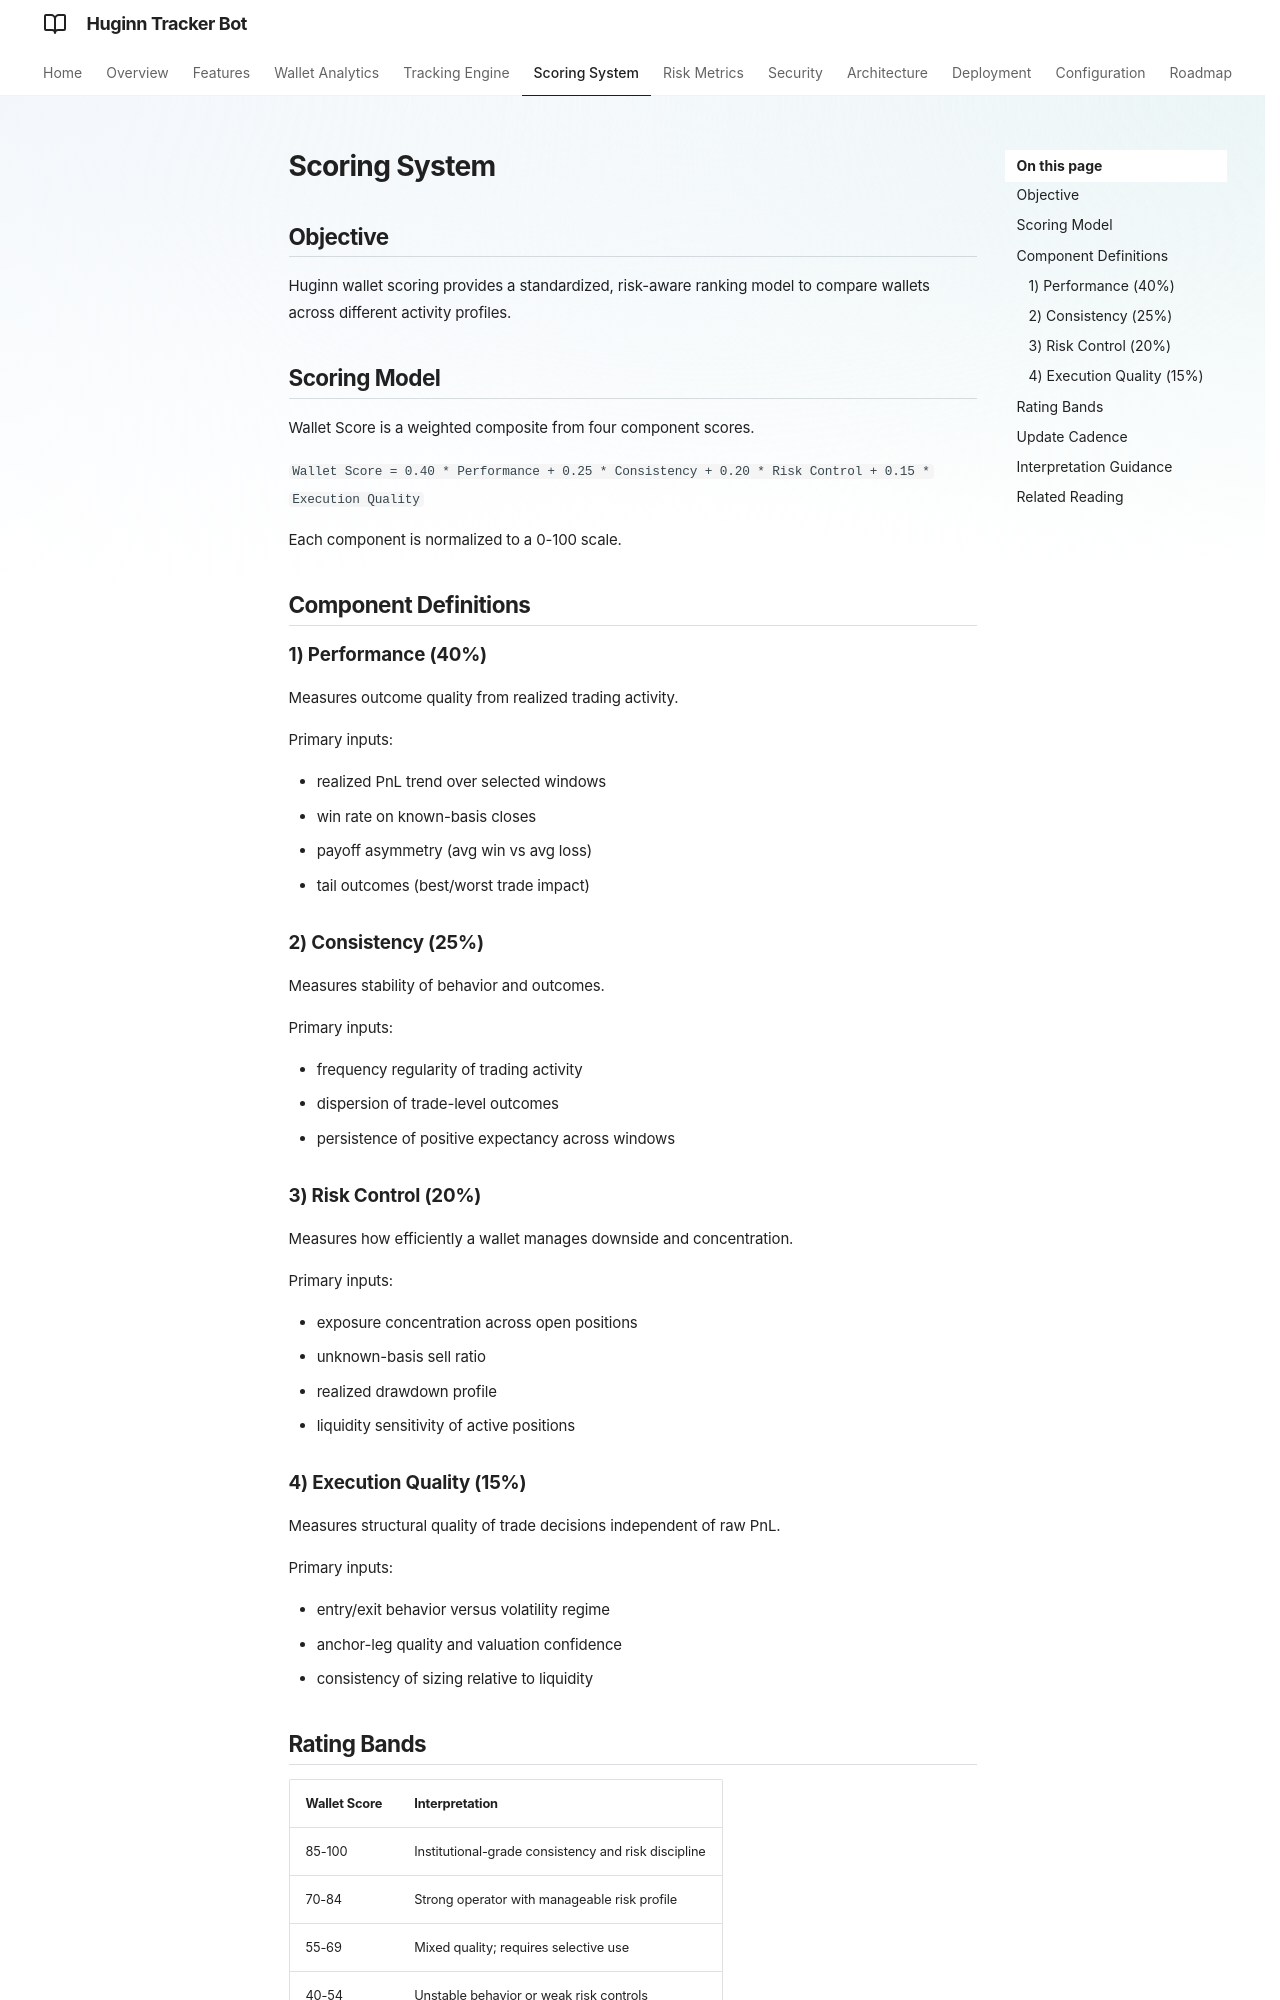

repository: Serv010/huginn-docs · page: scoring-system/index.html · generator: mkdocs

# Scoring System

## Objective

Huginn wallet scoring provides a standardized, risk-aware ranking model to compare wallets across different activity profiles.

## Scoring Model

Wallet Score is a weighted composite from four component scores.

`Wallet Score = 0.40 * Performance + 0.25 * Consistency + 0.20 * Risk Control + 0.15 * Execution Quality`

Each component is normalized to a 0-100 scale.

## Component Definitions

### 1) Performance (40%)

Measures outcome quality from realized trading activity.

Primary inputs:

- realized PnL trend over selected windows
- win rate on known-basis closes
- payoff asymmetry (avg win vs avg loss)
- tail outcomes (best/worst trade impact)

### 2) Consistency (25%)

Measures stability of behavior and outcomes.

Primary inputs:

- frequency regularity of trading activity
- dispersion of trade-level outcomes
- persistence of positive expectancy across windows

### 3) Risk Control (20%)

Measures how efficiently a wallet manages downside and concentration.

Primary inputs:

- exposure concentration across open positions
- unknown-basis sell ratio
- realized drawdown profile
- liquidity sensitivity of active positions

### 4) Execution Quality (15%)

Measures structural quality of trade decisions independent of raw PnL.

Primary inputs:

- entry/exit behavior versus volatility regime
- anchor-leg quality and valuation confidence
- consistency of sizing relative to liquidity
